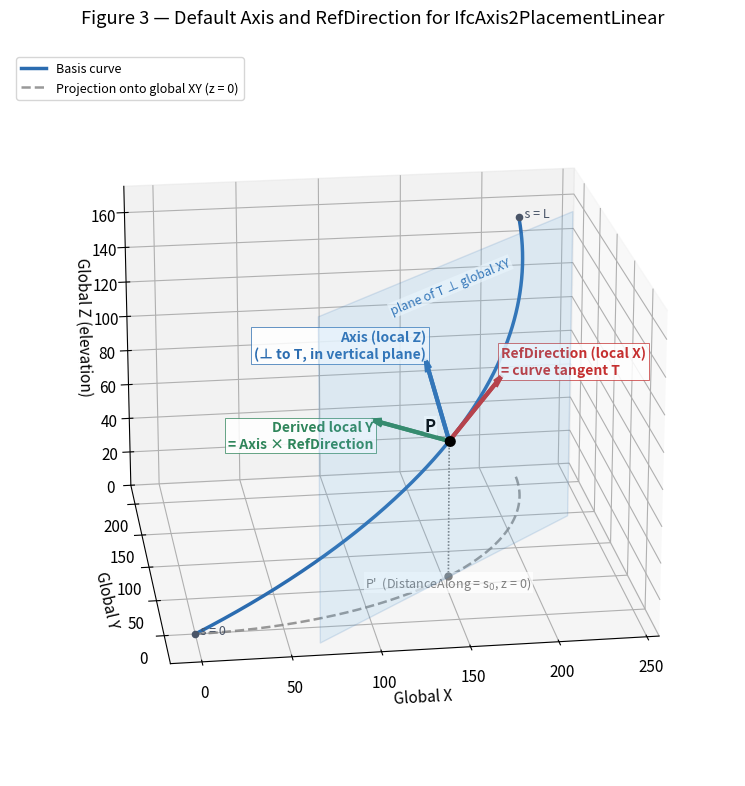

The script that saved this image: (Note: this script raises an exception after producing the figure.)
import numpy as np
import matplotlib.pyplot as plt
from mpl_toolkits.mplot3d.art3d import Poly3DCollection
import matplotlib as mpl

mpl.rcParams['font.size'] = 11

# ---------------------------------------------------------------
# 1. Build an alignment that is horizontally curved, with a straight
#    (constant-grade) vertical profile -- i.e. no vertical curvature,
#    just a steep, uniform gradient, so the tilt of OffsetVertical
#    away from true global-Z is easy to see without the extra
#    complexity of a parabolic vertical curve.
# ---------------------------------------------------------------
R = 220.0                       # horizontal curve radius
L = 340.0                       # total length modeled
s = np.linspace(0, L, 400)

theta = s / R
x = R * np.sin(theta)
y = R * (1 - np.cos(theta))

# Vertical: constant, very steep grade (straight line in profile)
grade = 0.45                    # 45% constant grade -- steep, unambiguous tilt
z0 = 0.0
z = z0 + grade * s

curve = np.vstack([x, y, z]).T

# Self-check: s is defined as arc length along the HORIZONTAL projection
# (x(s), y(s)) -- not along the 3D curve. Elevation z(s) = grade * s is then
# a function of that same horizontal station, matching how DistanceAlong
# is meant to be measured (along the projected curve in the horizontal
# plane), consistent with how road/rail stationing works.
_ds_horiz = np.sqrt(np.diff(x)**2 + np.diff(y)**2)
assert np.allclose(_ds_horiz, np.diff(s), atol=1e-6), "s must equal horizontal arc length"

def pos(sq):
    th = sq / R
    xx = R * np.sin(th)
    yy = R * (1 - np.cos(th))
    zz = z0 + grade * sq
    return np.array([xx, yy, zz])

# ---------------------------------------------------------------
# 2. Pick the reference point P (DistanceAlong = s0) and get tangent
# ---------------------------------------------------------------
s0 = L / 2.0   # midpoint of the curve
eps = 0.5
P = pos(s0)
T = (pos(s0 + eps) - pos(s0 - eps))
T = T / np.linalg.norm(T)

Zg = np.array([0, 0, 1.0])     # global vertical
Yv = Zg - np.dot(Zg, T) * T    # component of global Z perpendicular to T
Yv = Yv / np.linalg.norm(Yv)   # -> OffsetVertical direction

# Horizontal "left" direction: rotate horizontal projection of T by +90 deg in XY
Th = np.array([T[0], T[1], 0.0])
Th = Th / np.linalg.norm(Th)
Lat = np.array([-Th[1], Th[0], 0.0])   # OffsetLateral direction (left, horizontal)

# sanity check: Lat, Yv, T should be mutually orthogonal (right-handed-ish)
# print(np.dot(Lat, Yv), np.dot(Lat, T), np.dot(Yv, T))

# ---------------------------------------------------------------
# 3. Plot
# ---------------------------------------------------------------
fig = plt.figure(figsize=(10, 8))
ax = fig.add_subplot(111, projection='3d')
ax.view_init(elev=20, azim=-98)
ax.set_box_aspect([1,1,0.7])
ax.set_zlim(0, 175)

# alignment curve
ax.plot(curve[:, 0], curve[:, 1], curve[:, 2], color='#2b6cb0', lw=2.5, label='Basis curve')

# reference point (marker drawn later as a 2D overlay so it renders on top -- see section 7)
ax.text(P[0] - 10, P[1] + 6, P[2] + 4, 'P', fontsize=12, ha='center',
        fontweight='bold', bbox=dict(facecolor='white', edgecolor='none', alpha=0.8, pad=1))

# scale for arrows
arrow_len = 55

def draw_arrow(origin, direction, color, label, length=arrow_len, lw=3, txt_off=(0,0,0), txt_scale=1.35, ha='left', va='bottom'):
    end = origin + direction * length
    ax.plot([origin[0], end[0]], [origin[1], end[1]], [origin[2], end[2]],
             color=color, lw=lw)
    # simple arrowhead using quiver
    ax.quiver(origin[0], origin[1], origin[2],
               direction[0], direction[1], direction[2],
               length=length, color=color, lw=lw, arrow_length_ratio=0.12)
    tx, ty, tz = origin + direction * length * txt_scale + np.array(txt_off)
    ax.text(tx, ty, tz, label, color=color, fontsize=10, fontweight='bold',
            ha=ha, va=va,
            bbox=dict(facecolor='white', edgecolor=color, alpha=0.85, pad=2, linewidth=0.6))

# RefDirection (local X axis) defaults to the curve tangent at Location
# per 8.9.3.4.3: "If RefDirection is omitted, the direction is taken
# from the curve tangent at Location."
draw_arrow(P, T, '#c53030', 'RefDirection (local X)\n= curve tangent T', length=arrow_len,
           txt_off=(0, 0, 0), txt_scale=1.0, ha='left', va='bottom')

# Derived local Y axis = Axis (Z) x RefDirection (X). Anchor exactly at
# the arrowhead tip, with the label's top-right bbox corner pinned there.
draw_arrow(P, Lat, '#2f855a', 'Derived local Y\n= Axis \u00d7 RefDirection', length=arrow_len,
           txt_off=(0, 0, 0), txt_scale=1.0, ha='right', va='top')

# Axis (local Z axis), consistent with Figure 1's OffsetVertical: the
# consensus reading is that it is perpendicular to the tangent, within
# the vertical plane containing the tangent -- NOT plain global Z.
draw_arrow(P, Yv, '#2b6cb0', 'Axis (local Z)\n(\u22a5 to T, in vertical plane)', length=arrow_len,
           txt_off=(0, 0, 0), txt_scale=1.0, ha='right', va='bottom')

# ---------------------------------------------------------------
# 4. Shade the "vertical plane containing the tangent, perpendicular to global XY"
#    Drawn with edges along the horizontal projection of T (parallel to
#    global XY) and along global Z (perpendicular to global XY), so the
#    rectangle's edges are literally horizontal / vertical rather than
#    tilted along T and Yv (even though it's the same plane).
# ---------------------------------------------------------------
plane_half_w = 120   # along Th (horizontal, in-plane direction) -- widened
plane_top_z = 175    # absolute global Z for the plane's top edge
b_top = plane_top_z - P[2]
b_bot = -P[2]        # bottom edge exactly at z = 0, so P' lies on the plane
corners = []
for a in (-1, 1):
    for b in (b_bot, b_top):
        corners.append(P + a * plane_half_w * Th + b * Zg)
# order corners to form a proper quad
quad = [corners[0], corners[1], corners[3], corners[2]]
poly = Poly3DCollection([quad], alpha=0.15, facecolor='#63b3ed', edgecolor='#2b6cb0', linewidths=1)
ax.add_collection3d(poly)
plane_top_center = P + b_top * Zg






ax.plot(curve[:, 0], curve[:, 1], np.zeros_like(curve[:, 2]),
        color='gray', lw=1.8, linestyle='--', alpha=0.8,
        label='Projection onto global XY (z = 0)')

# vertical dashed connector from P down to its projection at z = 0
P0 = np.array([P[0], P[1], 0.0])
ax.plot([P[0], P0[0]], [P[1], P0[1]], [P[2], P0[2]],
        color='gray', lw=1.2, linestyle=(0, (1, 1)))
ax.scatter(*P0, color='gray', s=25)
ax.text(P0[0], P0[1], P0[2] - 6, "P'  (DistanceAlong = s$_0$, z = 0)", fontsize=9, color='gray', ha='center',
        bbox=dict(facecolor='white', edgecolor='none', alpha=0.7, pad=1))

# start/end markers on curve for orientation
ax.scatter(*curve[0], color='#4a5568', s=20)
ax.text(*curve[0], '  s = 0', fontsize=9, color='#4a5568')
ax.scatter(*curve[-1], color='#4a5568', s=20)
ax.text(*curve[-1], '  s = L', fontsize=9, color='#4a5568')

ax.set_xlabel('Global X')
ax.set_ylabel('Global Y')
ax.set_zlabel('Global Z (elevation)')
ax.set_title('Figure 3 \u2014 Default Axis and RefDirection for IfcAxis2PlacementLinear', pad=20)

# clean legend for the curve only (arrows already labeled)
ax.legend(loc='upper left', fontsize=9)

# ---------------------------------------------------------------
# 7. Plane label, added last (after all data + limits are finalized)
#    so its rotation matches how the plane's top edge actually renders
#    on screen at this point/azimuth/aspect.
# ---------------------------------------------------------------
fig.canvas.draw()  # lock in autoscaled x/y limits + finalize the projection

from mpl_toolkits.mplot3d import proj3d

def project2d(pt):
    x2, y2, _ = proj3d.proj_transform(pt[0], pt[1], pt[2], ax.get_proj())
    return np.array([x2, y2])

top_left = plane_top_center - plane_half_w * Th
top_right = plane_top_center + plane_half_w * Th
_l2_px = ax.transData.transform(project2d(top_left))
_r2_px = ax.transData.transform(project2d(top_right))
plane_label_angle = np.degrees(np.arctan2(_r2_px[1] - _l2_px[1], _r2_px[0] - _l2_px[0]))

# NOTE: Axes3D.text() silently ignores the `rotation` kwarg in this
# matplotlib build (verified empirically). Use text2D pinned to the same
# screen position via axes-fraction coordinates instead, which does
# respect rotation.
_center_px = ax.transData.transform(project2d(plane_top_center + 3 * Zg))
_center_axes_frac = ax.transAxes.inverted().transform(_center_px)

ax.text2D(_center_axes_frac[0], _center_axes_frac[1],
          'plane of T \u22a5 global XY', color='#2b6cb0', fontsize=9, style='italic',
          ha='center', va='top', rotation=plane_label_angle, transform=ax.transAxes,
          bbox=dict(facecolor='white', edgecolor='none', alpha=0.7, pad=1))

def to_axes_frac(pt):
    px = ax.transData.transform(project2d(pt))
    return ax.transAxes.inverted().transform(px)

# P and Q markers, drawn as 2D overlays on top of everything else.
# mplot3d sorts artists by 3D depth for compositing and does NOT reliably
# honor the `zorder` kwarg across different artist types (a 3D scatter
# with a high zorder can still be drawn underneath arrows/lines/planes).
# Axes3D.scatter() doesn't accept a custom 2D transform the way text2D
# does, so we use text2D with a Unicode glyph instead, which is the
# mechanism verified to reliably draw on top (same as the plane label).
_P_frac = to_axes_frac(P)
ax.text2D(_P_frac[0], _P_frac[1], '\u25CF', color='black', fontsize=9,
          ha='center', va='center', transform=ax.transAxes, zorder=1000)

plt.tight_layout()
plt.savefig('/mnt/user-data/outputs/ifc_axis2placementlinear_defaults_fig3.svg', dpi=200, bbox_inches='tight')
print("saved")
